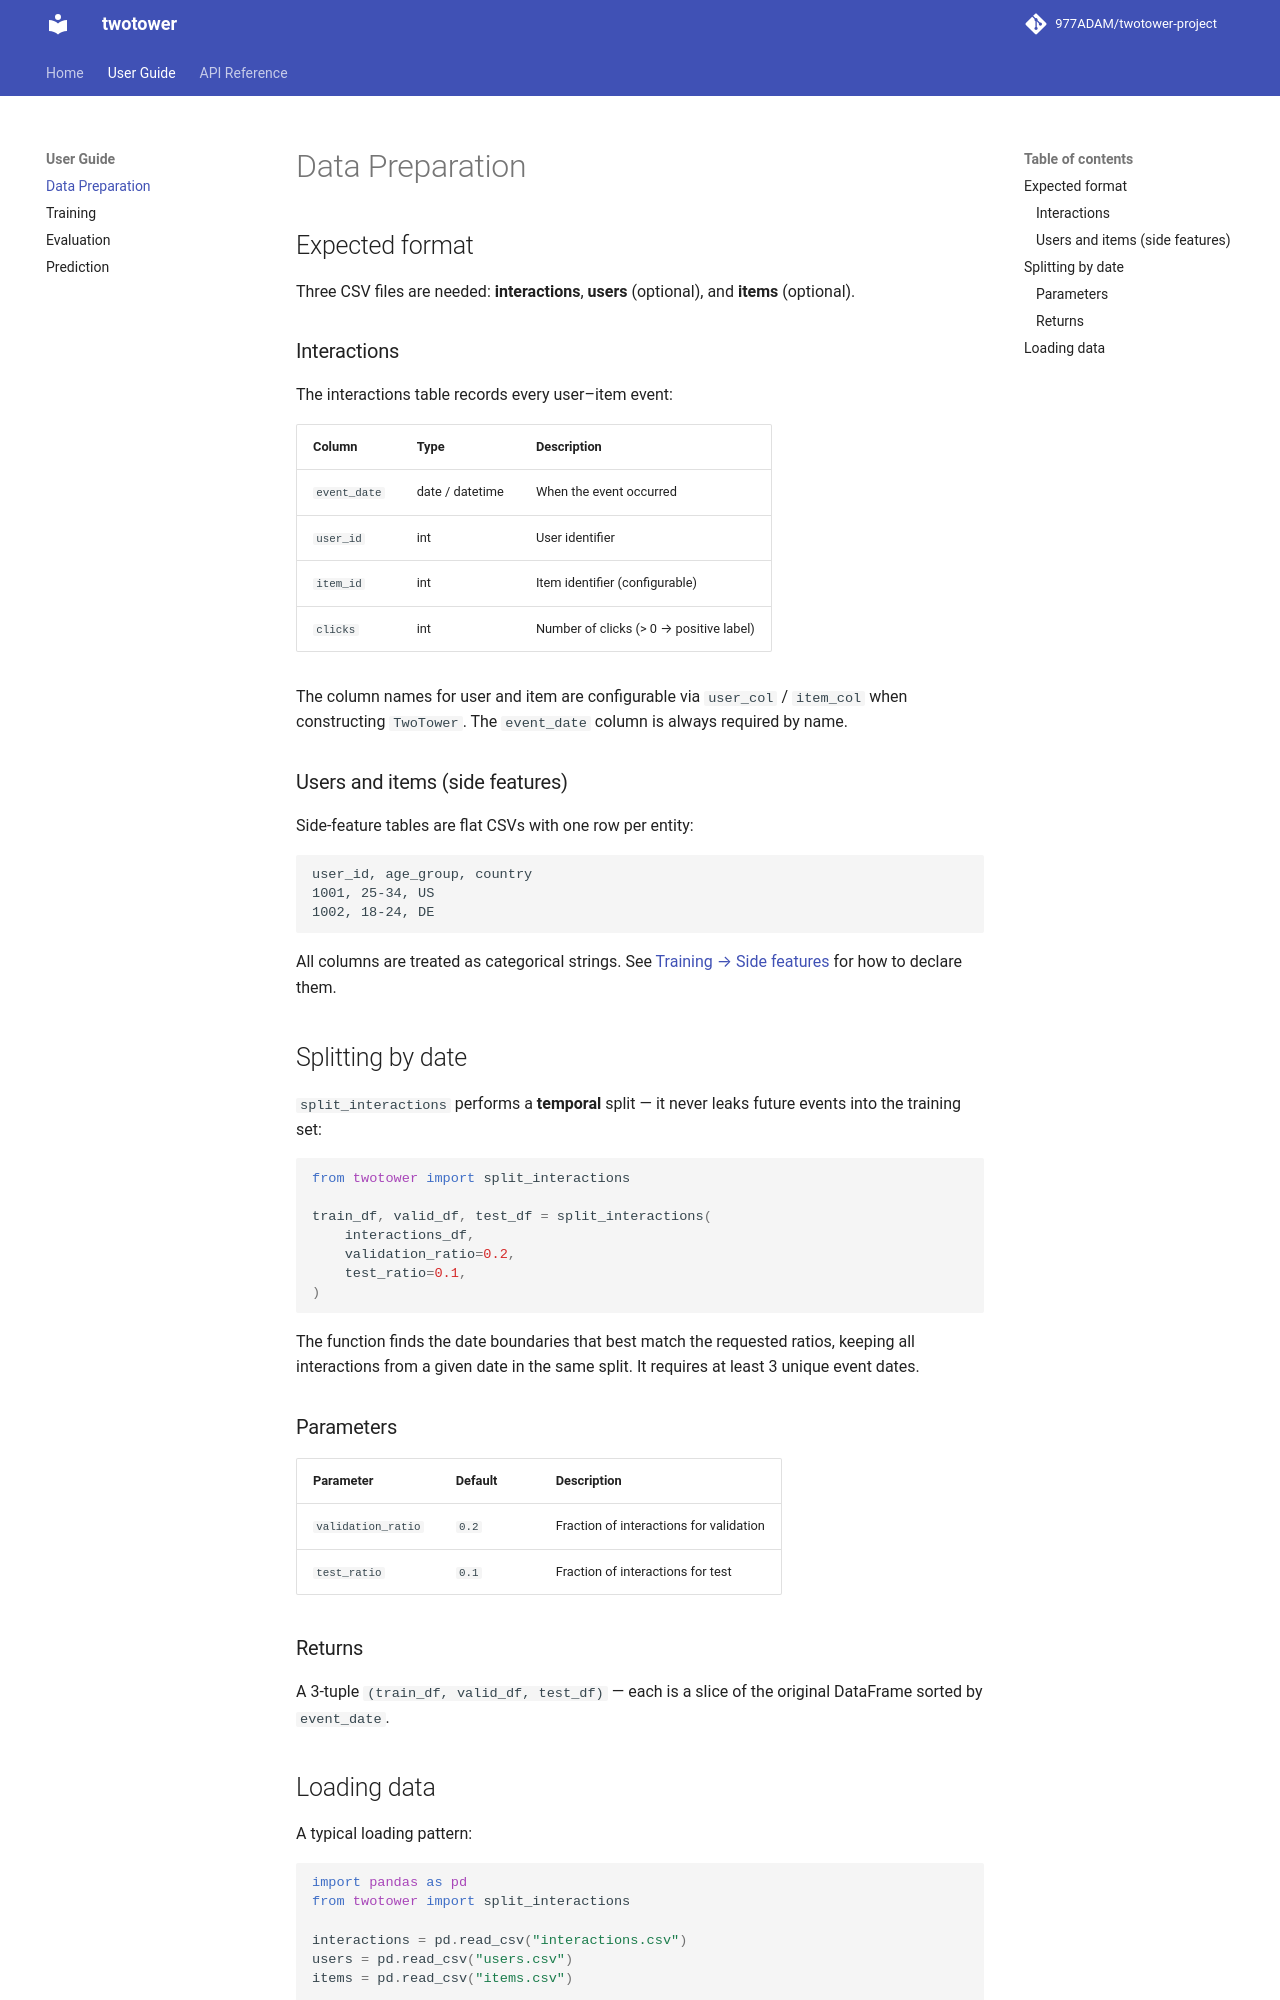

repository: 977ADAM/twotower-project · page: guide/data/index.html · generator: mkdocs

# Data Preparation

## Expected format

Three CSV files are needed: **interactions**, **users** (optional), and **items** (optional).

### Interactions

The interactions table records every user–item event:

| Column | Type | Description |
|---|---|---|
| `event_date` | date / datetime | When the event occurred |
| `user_id` | int | User identifier |
| `item_id` | int | Item identifier (configurable) |
| `clicks` | int | Number of clicks (> 0 → positive label) |

The column names for user and item are configurable via `user_col` / `item_col` when constructing `TwoTower`. The `event_date` column is always required by name.

### Users and items (side features)

Side-feature tables are flat CSVs with one row per entity:

```
user_id, age_group, country
1001, 25-34, US
1002, 18-24, DE
```

All columns are treated as categorical strings. See [Training → Side features](training.md#side-features) for how to declare them.

## Splitting by date

`split_interactions` performs a **temporal** split — it never leaks future events into the training set:

```python
from twotower import split_interactions

train_df, valid_df, test_df = split_interactions(
    interactions_df,
    validation_ratio=0.2,
    test_ratio=0.1,
)
```

The function finds the date boundaries that best match the requested ratios, keeping all interactions from a given date in the same split. It requires at least 3 unique event dates.

### Parameters

| Parameter | Default | Description |
|---|---|---|
| `validation_ratio` | `0.2` | Fraction of interactions for validation |
| `test_ratio` | `0.1` | Fraction of interactions for test |

### Returns

A 3-tuple `(train_df, valid_df, test_df)` — each is a slice of the original DataFrame sorted by `event_date`.
